Run: headless pygame with SDL's dummy video driver; simulated clock (each Clock.tick advances the game by its frame time, no real sleeping); random seed 0; keys injected as events and as key.get_pressed() state; no mouse input.
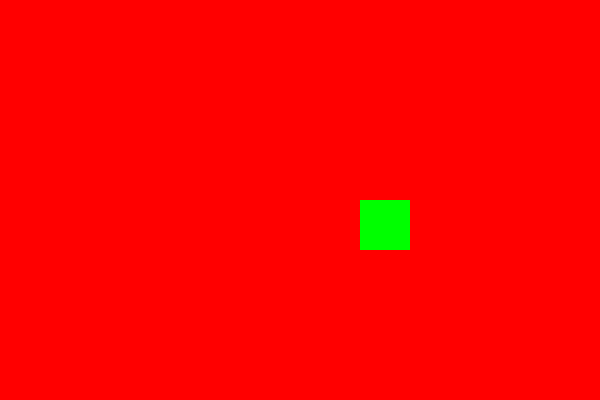
Frame 1 of 4 · flips 1–60 · no input
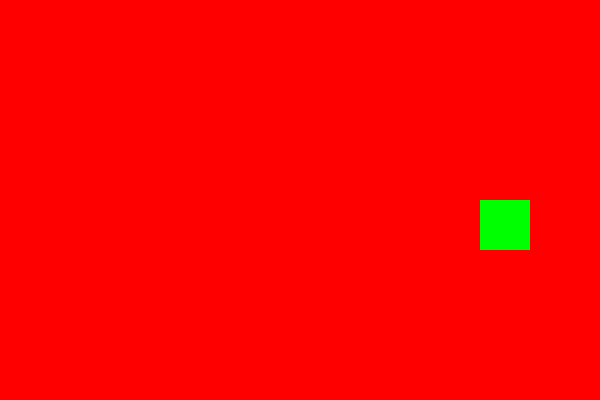
Frame 2 of 4 · flips 61–180 · tapped SPACE, RETURN · held RIGHT (→), D
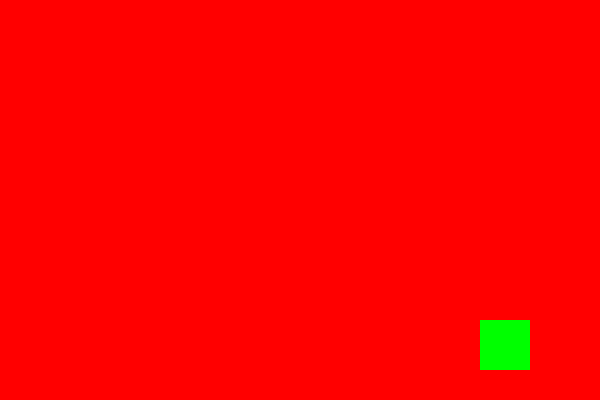
Frame 3 of 4 · flips 181–300 · held DOWN (↓), S
Frame 4 of 4 · flips 301–420 · held LEFT (←), A, UP (↑), W · screen same as frame 2, image omitted

The pygame program that drew these frames:

import pygame
pygame.init()
res = (600,400)
fps = 30
screen = pygame.display.set_mode(res)
pygame.display.set_caption("Snake")
running = True 
clock = pygame.time.Clock()
speed = 1
direction = "East"
snakePos = [300,200]

def MoveSnake(direction,speed):
    if direction == "North":
        snakePos[1] -= speed
    if direction == "South":
        snakePos[1] += speed
    if direction == "East":
        snakePos[0] += speed
    if direction == "West":
        snakePos[0] -= speed
    

while running: 
    for event in pygame.event.get():
        if event.type == pygame.QUIT:
            pygame.quit()
            quit()
        if event.type == pygame.KEYDOWN:
            if event.key == pygame.K_UP:
                direction = "North"
            if event.key == pygame.K_DOWN:
                direction = "South"
            if event.key == pygame.K_RIGHT:
                direction = "East"
            if event.key == pygame.K_LEFT:
                direction = "West"
            if event.key == pygame.K_ESCAPE:
                running = False
            
    MoveSnake(direction,speed)
    testRect = pygame.Rect(snakePos[0],snakePos[1],50,50)

    screen.fill((255,0,0))

    pygame.draw.rect(screen,(0,255,0),testRect)

    pygame.display.update()
    clock.tick(fps)
